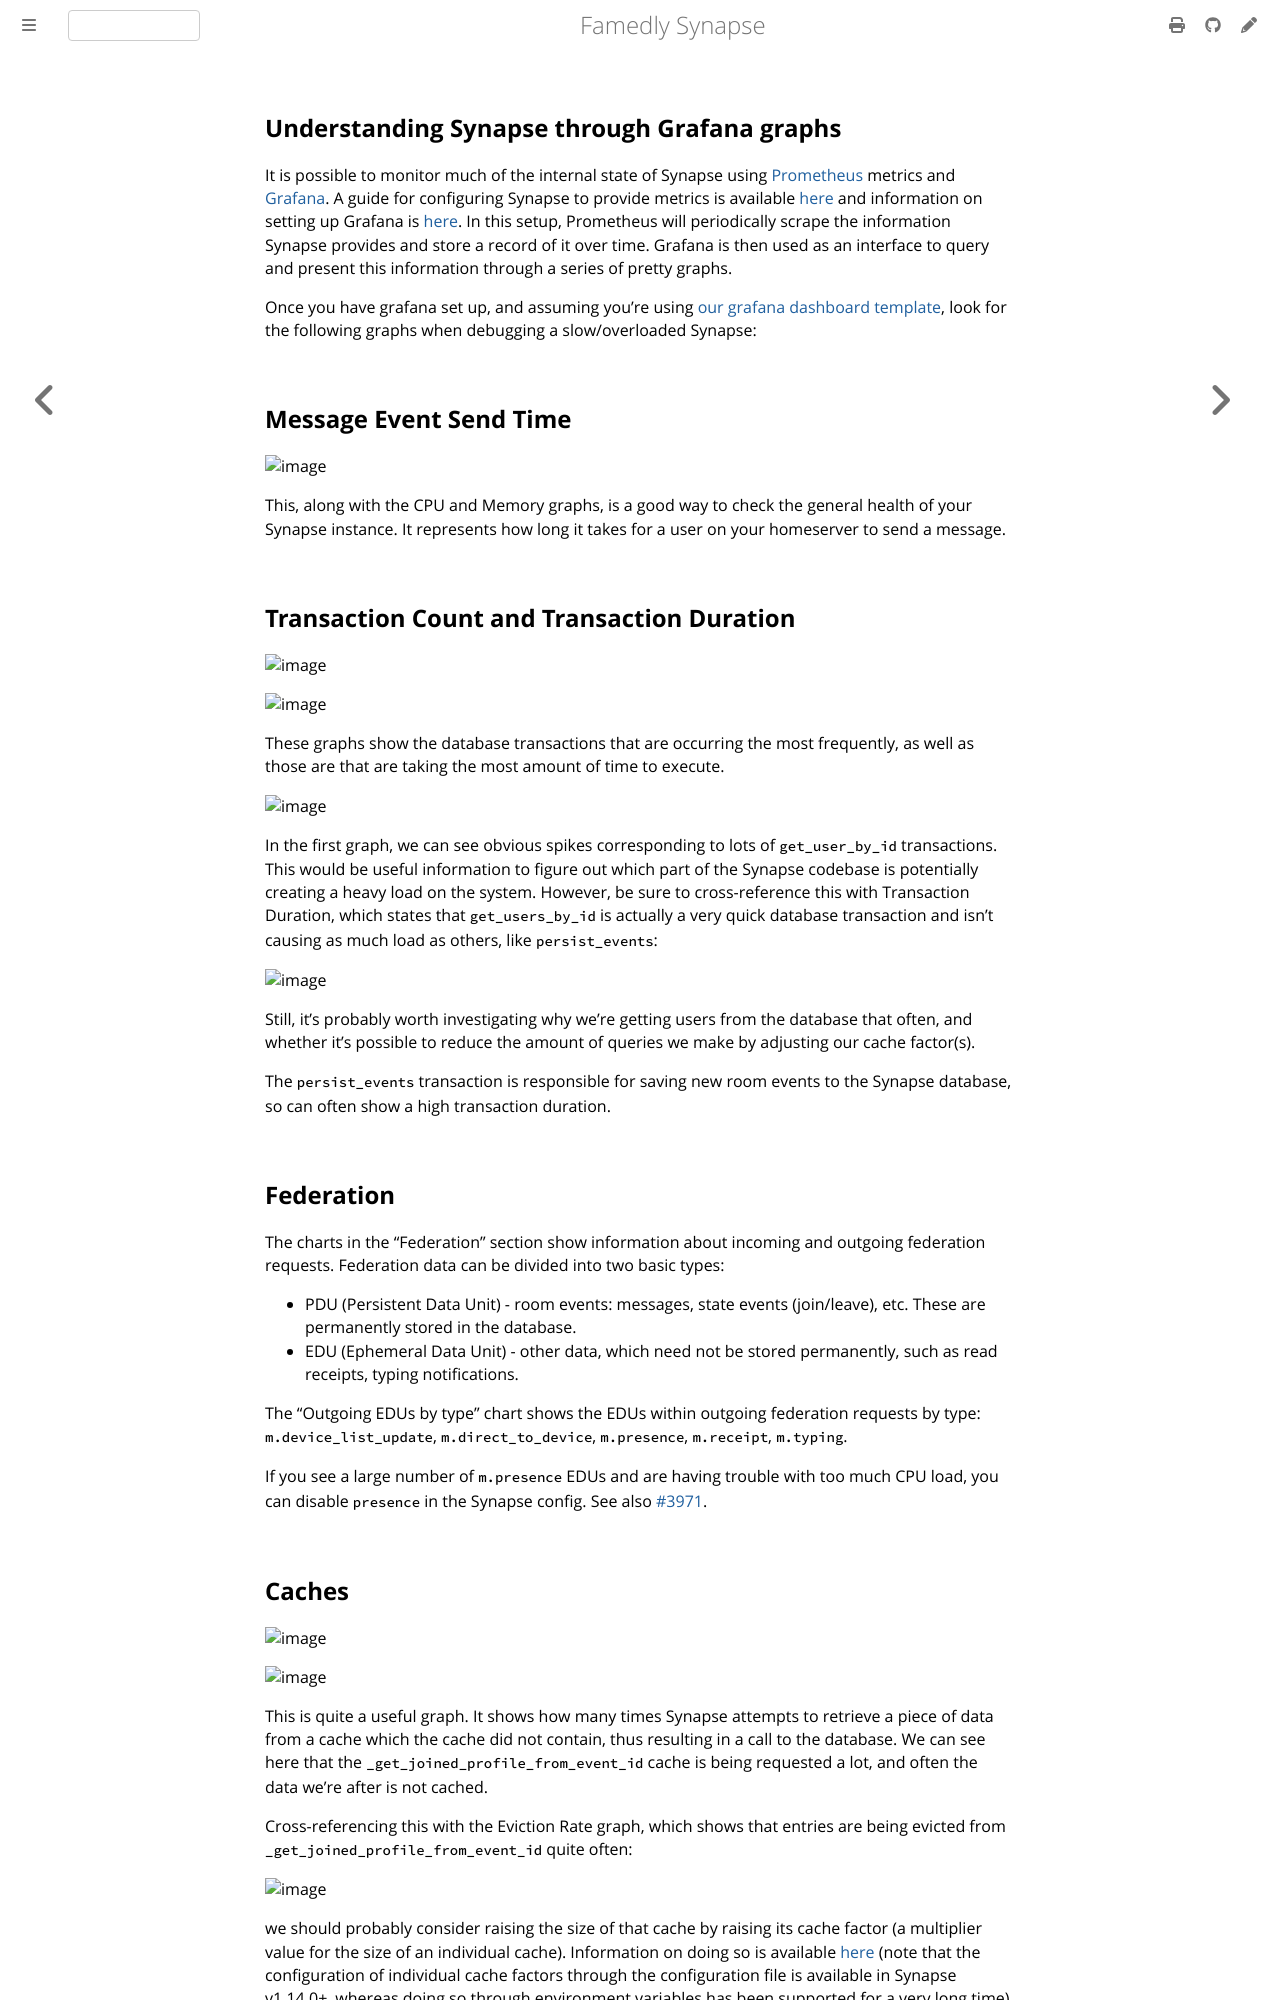

repository: famedly/synapse · page: 1.166/usage/administration/understanding_synapse_through_grafana_graphs.html · generator: mdbook

## Understanding Synapse through Grafana graphs

It is possible to monitor much of the internal state of Synapse using [Prometheus](https://prometheus.io)
metrics and [Grafana](https://grafana.com/).
A guide for configuring Synapse to provide metrics is available [here](../../metrics-howto.md)
and information on setting up Grafana is [here](https://github.com/famedly/synapse/tree/master/contrib/grafana).
In this setup, Prometheus will periodically scrape the information Synapse provides and
store a record of it over time. Grafana is then used as an interface to query and
present this information through a series of pretty graphs.

Once you have grafana set up, and assuming you're using [our grafana dashboard template](https://github.com/famedly/synapse/blob/master/contrib/grafana/synapse.json), look for the following graphs when debugging a slow/overloaded Synapse:

## Message Event Send Time

![image](https://user-images.githubusercontent.com/1342360/82239409-a1c8e900-9930-11ea-8081-e4614e0c63f4.png)

This, along with the CPU and Memory graphs, is a good way to check the general health of your Synapse instance. It represents how long it takes for a user on your homeserver to send a message.

## Transaction Count and Transaction Duration

![image](https://user-images.githubusercontent.com/1342360/82239985-8d392080-9931-11ea-80d0-843ab2f22e1e.png)

![image](https://user-images.githubusercontent.com/1342360/82240050-ab068580-9931-11ea-98f1-f94671cbac9a.png)

These graphs show the database transactions that are occurring the most frequently, as well as those are that are taking the most amount of time to execute.

![image](https://user-images.githubusercontent.com/1342360/82240192-e86b1300-9931-11ea-9aac-3e2c9bfa6fdc.png)

In the first graph, we can see obvious spikes corresponding to lots of `get_user_by_id` transactions. This would be useful information to figure out which part of the Synapse codebase is potentially creating a heavy load on the system. However, be sure to cross-reference this with Transaction Duration, which states that `get_users_by_id` is actually a very quick database transaction and isn't causing as much load as others, like `persist_events`:

![image](https://user-images.githubusercontent.com/1342360/82240467-62030100-9932-11ea-8db9-917f2d977fe1.png)

Still, it's probably worth investigating why we're getting users from the database that often, and whether it's possible to reduce the amount of queries we make by adjusting our cache factor(s).

The `persist_events` transaction is responsible for saving new room events to the Synapse database, so can often show a high transaction duration.

## Federation

The charts in the "Federation" section show information about incoming and outgoing federation requests. Federation data can be divided into two basic types:

- PDU (Persistent Data Unit) - room events: messages, state events (join/leave), etc. These are permanently stored in the database.
- EDU (Ephemeral Data Unit) - other data, which need not be stored permanently, such as read receipts, typing notifications.

The "Outgoing EDUs by type" chart shows the EDUs within outgoing federation requests by type: `m.device_list_update`, `m.direct_to_device`, `m.presence`, `m.receipt`, `m.typing`.

If you see a large number of `m.presence` EDUs and are having trouble with too much CPU load, you can disable `presence` in the Synapse config. See also [#3971](https://github.com/matrix-org/synapse/issues/3971).
